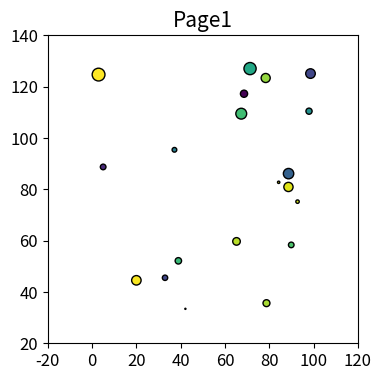
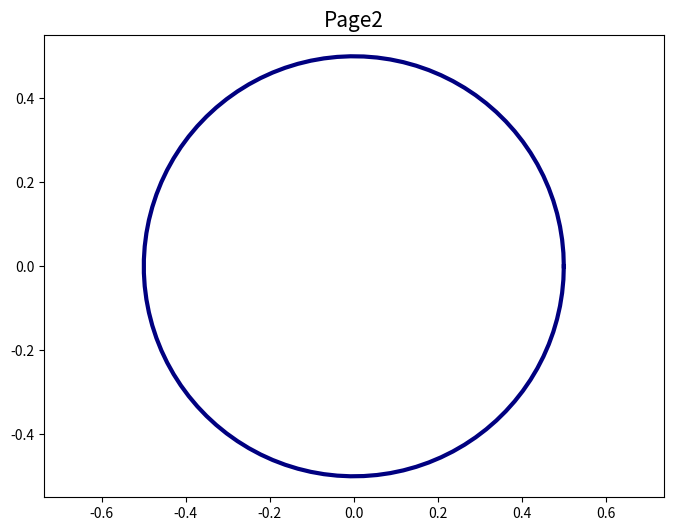

Write Python code to recreate these figures, in order.
import matplotlib.pyplot as plt
import numpy as np

from matplotlib.backends.backend_pdf import PdfPages
from matplotlib.ticker import MultipleLocator

with PdfPages("PdfPages.pdf") as pdf:						# 为生成PDF文件，创建文件名称和存储路径

	# page one
	fig, ax = plt.subplots(figsize=(4, 4))
	x = np.random.rand(20)*100
	y = np.random.rand(20)*100 + 30
	s = np.random.rand(20)*100
	c = np.random.rand(20)
	data = {"a":x, "b":y, "color":c, "size":s}
	plt.scatter("a", "b", c="color", s="size", edgecolor='k', data=data)

	ax.set_xlim(-20, 120)
	ax.xaxis.set_major_locator(MultipleLocator(20))
	plt.xticks(fontsize=12)
	ax.set_ylim(20, 140)
	ax.yaxis.set_major_locator(MultipleLocator(20))
	plt.yticks(fontsize=12)

	ax.set_title("Page1", fontsize=15)
	
	pdf.savefig()		# save the current figure
	#plt.close()		# close the current figure, which seemly makes no sense
	
	# page two
	fig = plt.figure(figsize=(8, 6))

	x = np.linspace(0, 2*np.pi, 100)
	y1 = 0.5*np.cos(x)									# 用折线法绘制圆形
	y2 = 0.5*np.sin(x)

	plt.plot(y1, y2, color="navy", lw=3)

	plt.axis("equal")

	plt.title("Page2", fontsize=15)
	pdf.savefig(fig)

	# page three
	fig, ax = plt.subplots(1, 2)

	x = np.linspace(0, 2*np.pi, 100)
	y = np.sin(x)*np.exp(-x)

	ax[0].scatter(x, y, c="cornflowerblue", s=10)

	ax[0].xaxis.set_major_locator(MultipleLocator(1))
	ax[0].yaxis.set_major_locator(MultipleLocator(0.05))

	ax[1].plot(x, y, "k-o", lw=2)
	ax[1].set(xlim=(-1, 7))
	ax[1].xaxis.set_major_locator(MultipleLocator(1.0))
	ax[1].yaxis.set_major_locator(MultipleLocator(1.0))

	fig.suptitle("Page3", fontsize=15)
	pdf.savefig(fig)
	
	plt.close(fig)